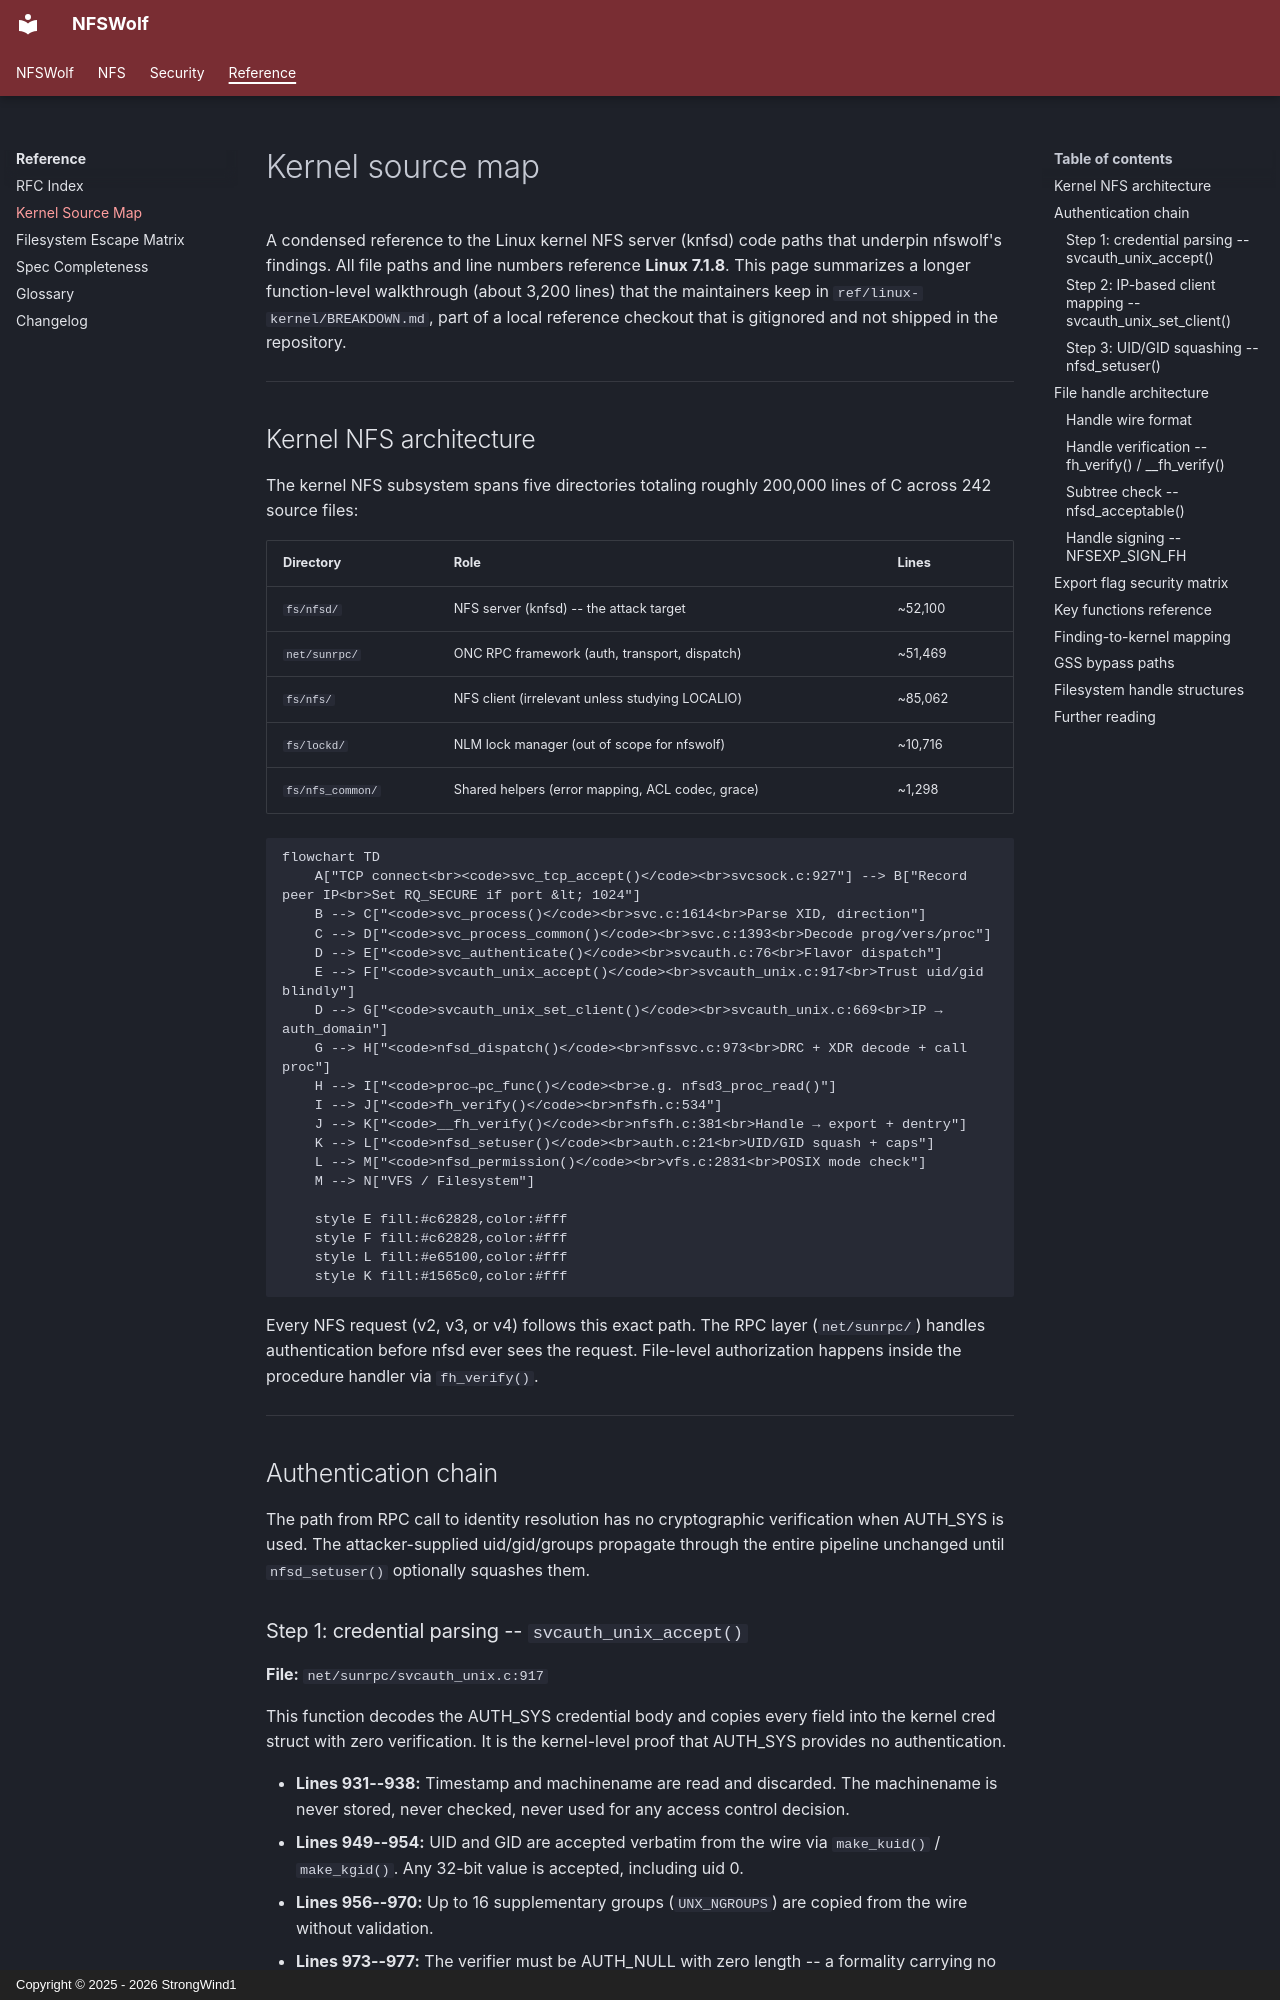

repository: StrongWind1/NFSWolf · page: reference/kernel/index.html · generator: mkdocs · copyright: Copyright © 2025 - 2026 StrongWind1

# Kernel source map

A condensed reference to the Linux kernel NFS server (knfsd) code paths that underpin nfswolf's findings. All file paths and line numbers reference **Linux 7.1.8**. This page summarizes a longer function-level walkthrough (about 3,200 lines) that the maintainers keep in `ref/linux-kernel/BREAKDOWN.md`, part of a local reference checkout that is gitignored and not shipped in the repository.

---

## Kernel NFS architecture

The kernel NFS subsystem spans five directories totaling roughly 200,000 lines of C across 242 source files:

| Directory | Role | Lines |
|-----------|------|-------|
| `fs/nfsd/` | NFS server (knfsd) -- the attack target | ~52,100 |
| `net/sunrpc/` | ONC RPC framework (auth, transport, dispatch) | ~51,469 |
| `fs/nfs/` | NFS client (irrelevant unless studying LOCALIO) | ~85,062 |
| `fs/lockd/` | NLM lock manager (out of scope for nfswolf) | ~10,716 |
| `fs/nfs_common/` | Shared helpers (error mapping, ACL codec, grace) | ~1,298 |

```mermaid
flowchart TD
    A["TCP connect<br><code>svc_tcp_accept()</code><br>svcsock.c:927"] --> B["Record peer IP<br>Set RQ_SECURE if port &lt; 1024"]
    B --> C["<code>svc_process()</code><br>svc.c:1614<br>Parse XID, direction"]
    C --> D["<code>svc_process_common()</code><br>svc.c:1393<br>Decode prog/vers/proc"]
    D --> E["<code>svc_authenticate()</code><br>svcauth.c:76<br>Flavor dispatch"]
    E --> F["<code>svcauth_unix_accept()</code><br>svcauth_unix.c:917<br>Trust uid/gid blindly"]
    D --> G["<code>svcauth_unix_set_client()</code><br>svcauth_unix.c:669<br>IP → auth_domain"]
    G --> H["<code>nfsd_dispatch()</code><br>nfssvc.c:973<br>DRC + XDR decode + call proc"]
    H --> I["<code>proc→pc_func()</code><br>e.g. nfsd3_proc_read()"]
    I --> J["<code>fh_verify()</code><br>nfsfh.c:534"]
    J --> K["<code>__fh_verify()</code><br>nfsfh.c:381<br>Handle → export + dentry"]
    K --> L["<code>nfsd_setuser()</code><br>auth.c:21<br>UID/GID squash + caps"]
    L --> M["<code>nfsd_permission()</code><br>vfs.c:2831<br>POSIX mode check"]
    M --> N["VFS / Filesystem"]

    style E fill:#c62828,color:#fff
    style F fill:#c62828,color:#fff
    style L fill:#e65100,color:#fff
    style K fill:#1565c0,color:#fff
```

Every NFS request (v2, v3, or v4) follows this exact path. The RPC layer (`net/sunrpc/`) handles authentication before nfsd ever sees the request. File-level authorization happens inside the procedure handler via `fh_verify()`.

---

## Authentication chain

The path from RPC call to identity resolution has no cryptographic verification when AUTH_SYS is used. The attacker-supplied uid/gid/groups propagate through the entire pipeline unchanged until `nfsd_setuser()` optionally squashes them.
